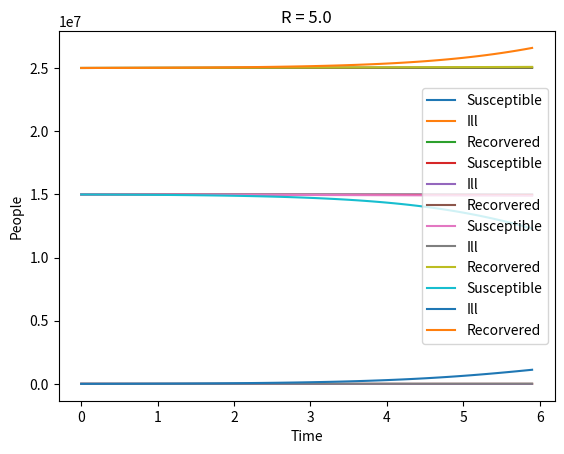

The script that saved this image:
import matplotlib.pyplot  as plt
from numpy import array,zeros,arange

def SIR(state,t):
    S=state[0]
    I=state[1]
    R=state[2]
    ds=-beta*S*I/Npop
    di=beta*S*I/Npop-gamma*I
    dr=gamma*I
    return array([ds,di,dr])

def Runge_Kutta(y,t,dt,derivative):
    k1=dt*derivative(y,t)
    k2=dt*derivative(y+k1/2.,t+0.5*dt)
    k3=dt*derivative(y+k2/2.,t+0.5*dt)
    k4=dt*derivative(y+k3,t+dt)
    y_next=y+1/6*(k1+2*k2+2*k3+k4)
    return y_next

bety = [1, 2, 3, 5]
gammy = [1, 1, 1, 1]
for betat, gammat in zip(bety, gammy):
    global beta,gamma,Npop
    beta=betat #illness getting rate
    gamma=gammat #recorvery rate
    Npop=4*10**7 #population

    Ro=2.5*10**7 #initial recorvered
    Io=10**4  #initial ill
    So=Npop-Io-Ro #initial susceptible


    dt=0.1 #check ratio
    to=0 #start
    te=6 #end
    t=arange(to,te,dt) #points from start to end in given ratio

    #creating initial data
    N=len(t)
    y=zeros([N,3])
    y[0,0]=So
    y[0,1]=Io
    y[0,2]=Ro

    #creating rest of the data
    for i in range(N-1):
        y[i+1]=Runge_Kutta(y[i],t[i],dt,SIR)


    #making data usable in plt
    St=[y[j,0] for j in range(N)]
    It=[y[j,1] for j in range(N)]
    Rt=[y[j,2] for j in range(N)]

    #creating plot
    plt.title("R = {}".format(beta/gamma))
    plt.plot(t,St, label="Susceptible")
    plt.plot(t,It, label="Ill")
    plt.plot(t,Rt, label="Recorvered")
    plt.ylabel("People")
    plt.xlabel("Time")
    plt.legend()
    plt.show()